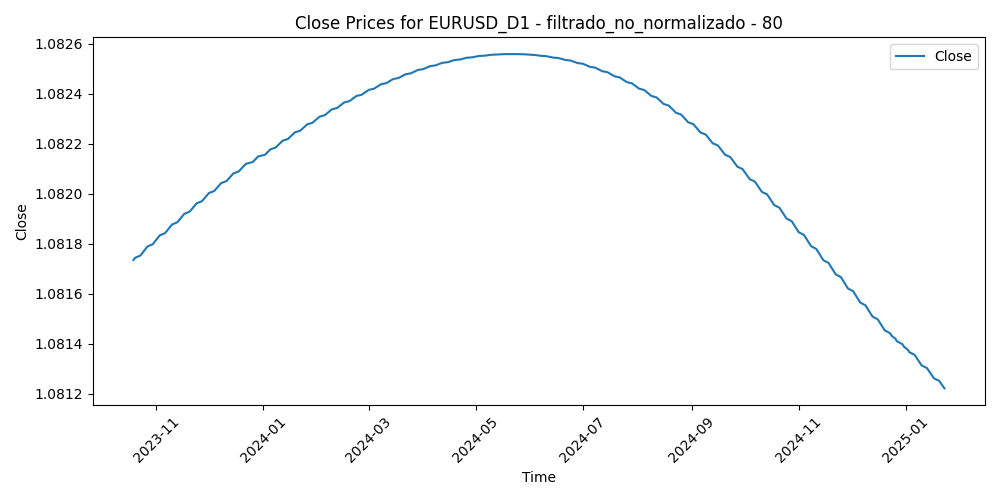

Data behind this chart, as committed beside it:
Time, Close, Volume, diferencia_media_80
2023-10-19, 1.082, 62577, 0.02397
2023-10-20, 1.082, 50587, 0.02231
2023-10-23, 1.082, 47296, 0.01464
2023-10-24, 1.082, 50793, 0.02203
2023-10-25, 1.082, 46459, 0.02415
2023-10-26, 1.082, 53164, 0.02406
2023-10-27, 1.082, 46060, 0.02325
2023-10-30, 1.082, 42799, 0.01782
2023-10-31, 1.082, 53520, 0.02126
2023-11-01, 1.082, 55675, 0.02112
2023-11-02, 1.082, 51960, 0.01512
2023-11-03, 1.082, 52099, 0.004081
2023-11-06, 1.082, 40730, 0.00437
2023-11-07, 1.082, 45790, 0.005469
2023-11-08, 1.082, 44475, 0.003932
2023-11-09, 1.082, 51102, 0.007405
2023-11-10, 1.082, 43503, 0.005224
2023-11-13, 1.082, 37302, 0.003347
2023-11-14, 1.082, 49009, -0.01486
2023-11-15, 1.082, 50208, -0.01199
2023-11-16, 1.082, 46553, -0.01274
2023-11-17, 1.082, 47917, -0.01894
2023-11-20, 1.082, 46491, -0.0217
2023-11-21, 1.082, 49300, -0.01883
2023-11-22, 1.082, 49721, -0.01666
2023-11-23, 1.082, 29940, -0.01831
2023-11-24, 1.082, 36529, -0.02168
2023-11-27, 1.082, 43249, -0.0234
2023-11-28, 1.082, 51353, -0.02745
2023-11-29, 1.082, 55204, -0.02488
2023-11-30, 1.082, 58569, -0.01695
2023-12-01, 1.082, 60051, -0.01656
2023-12-04, 1.082, 59531, -0.01187
2023-12-05, 1.082, 59171, -0.008151
2023-12-06, 1.082, 49937, -0.004945
2023-12-07, 1.082, 59378, -0.007945
2023-12-08, 1.082, 62440, -0.004929
2023-12-11, 1.082, 44290, -0.005382
2023-12-12, 1.082, 48712, -0.008436
2023-12-13, 1.082, 55179, -0.0165
2023-12-14, 1.082, 74870, -0.02793
2023-12-15, 1.082, 63066, -0.01801
2023-12-18, 1.082, 46386, -0.0209
2023-12-19, 1.082, 53418, -0.02644
2023-12-20, 1.082, 50002, -0.02264
2023-12-21, 1.082, 55984, -0.02922
2023-12-22, 1.082, 53041, -0.0292
2023-12-26, 1.082, 27362, -0.03175
2023-12-27, 1.082, 38494, -0.03764
2023-12-28, 1.082, 46595, -0.03286
2023-12-29, 1.082, 46453, -0.02991
2024-01-02, 1.082, 51185, -0.02003
2024-01-03, 1.082, 59091, -0.01788
2024-01-04, 1.082, 53045, -0.02003
2024-01-05, 1.082, 63988, -0.01932
2024-01-08, 1.082, 50507, -0.01983
2024-01-09, 1.082, 53646, -0.01757
2024-01-10, 1.082, 45594, -0.02138
2024-01-11, 1.082, 62606, -0.02109
2024-01-12, 1.082, 54496, -0.01841
... 267 more rows
